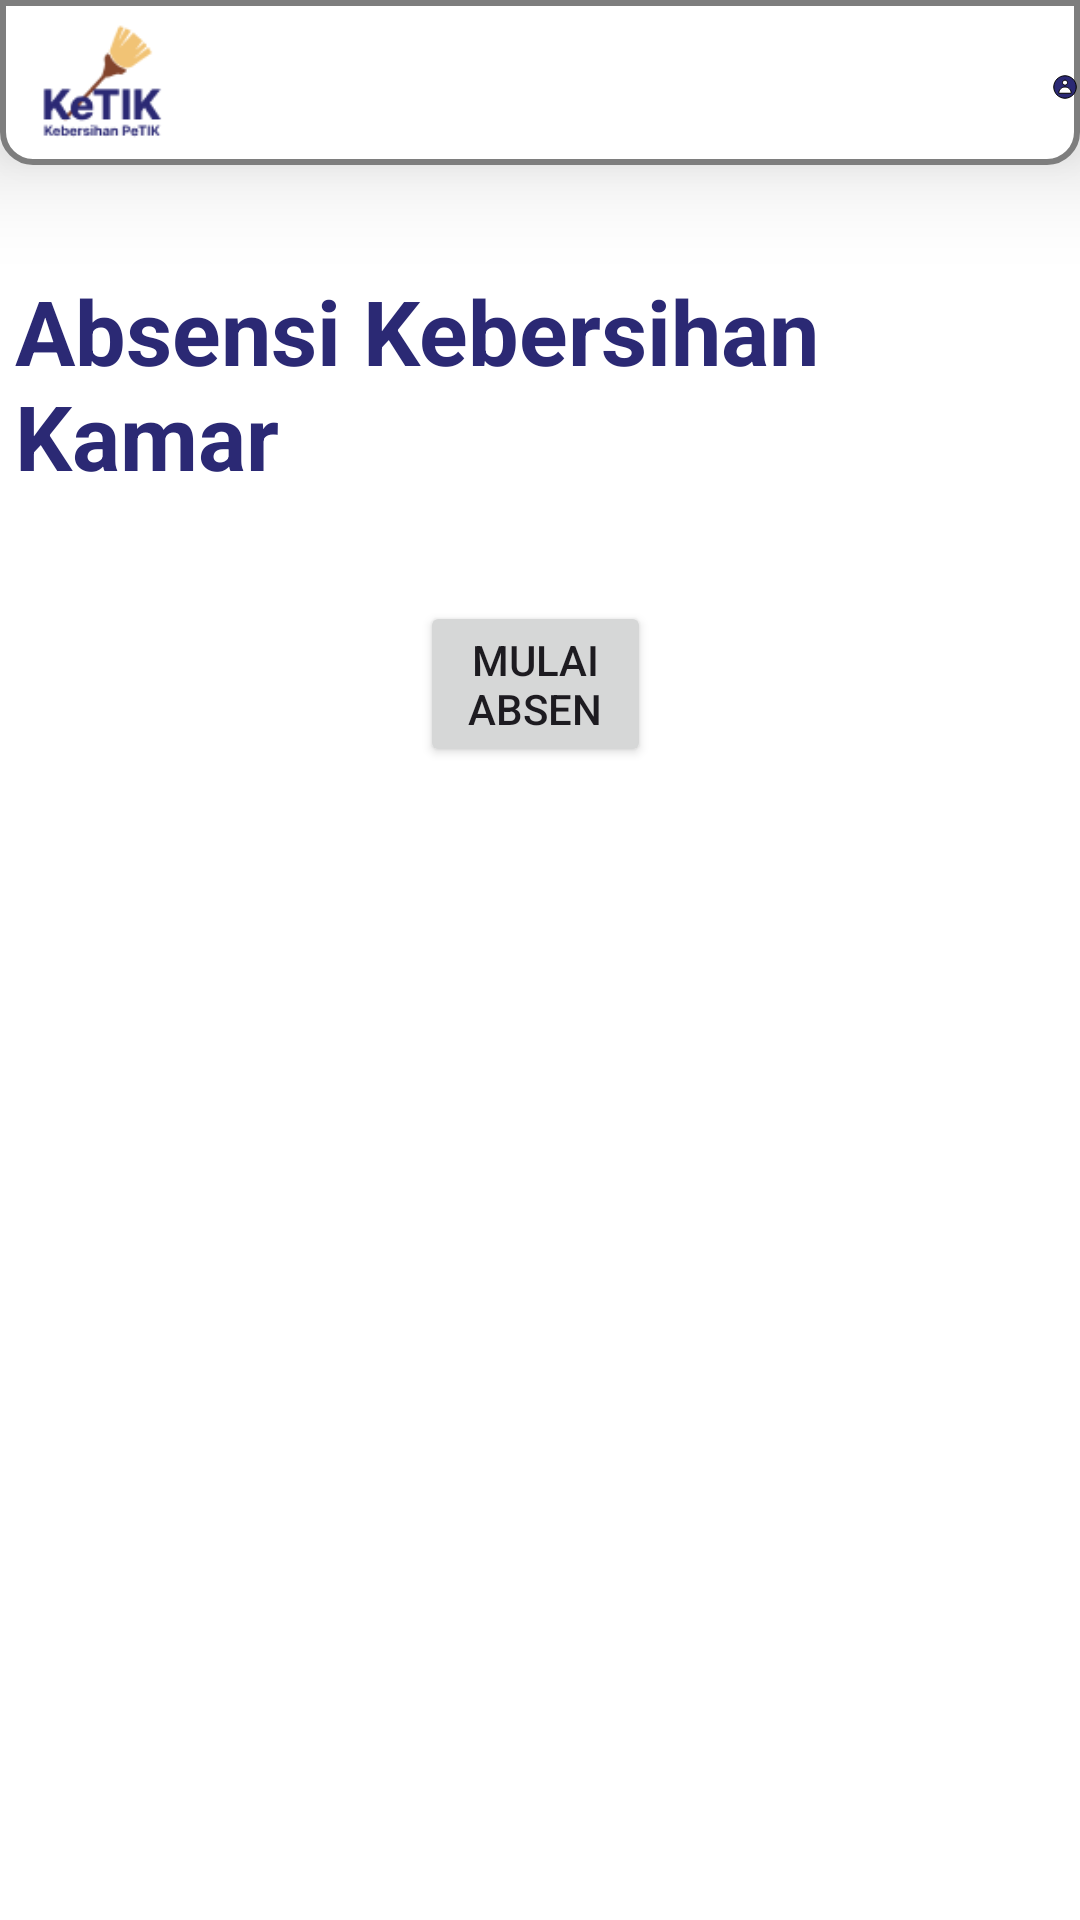

Android layout source for this screen:
<!-- AndroidManifest.xml: application theme Theme.KeTIK -->
<!-- res/layout/activity_menu_kamar.xml -->
<?xml version="1.0" encoding="utf-8"?>
<RelativeLayout xmlns:android="http://schemas.android.com/apk/res/android"
    xmlns:app="http://schemas.android.com/apk/res-auto"
    xmlns:tools="http://schemas.android.com/tools"
    android:layout_width="match_parent"
    android:layout_height="match_parent"
    tools:context=".MenuKamar"
    android:background="@color/white">

    <LinearLayout
        android:id="@+id/main2"
        android:layout_width="match_parent"
        android:layout_height="55dp"
        android:clipToPadding="false"
        android:background="@drawable/backgroud_atas"
        android:layout_alignParentTop="true"
        android:elevation="20dp"
        android:orientation="horizontal">

        <ImageView
            android:id="@+id/logo2"
            android:layout_width="wrap_content"
            android:layout_height="wrap_content"
            android:layout_marginTop="8dp"
            android:layout_marginBottom="8dp"
            android:src="@drawable/logo"/>

        
        
        
        

        <ImageView
            android:layout_width="wrap_content"
            android:layout_height="wrap_content"
            android:src="@drawable/profile"
            android:layout_marginTop="5dp"
            android:layout_marginLeft="280dp"/>

    </LinearLayout>

    <include layout="@layout/content_main"
        android:id="@+id/include"
        android:layout_below="@id/ll"
        android:layout_width="match_parent"
        android:layout_height="wrap_content"
        android:layout_marginTop="10dp"
        />

    <LinearLayout
        android:id="@+id/ll"
        android:layout_width="match_parent"
        android:layout_height="wrap_content"
        android:layout_below="@id/main2">
        <TextView
            android:id="@+id/judul"
            android:layout_width="wrap_content"
            android:layout_height="wrap_content"
            android:layout_below="@id/main2"
            android:textSize="30sp"
            android:textStyle="bold"
            android:textColor="@color/petik"
            android:text="Absensi Kebersihan Kamar"
            android:layout_gravity="center"
            android:layout_weight="1"
            android:layout_marginTop="20dp"
            android:padding="5dp"
            />
    </LinearLayout>


    <Button
        android:id="@+id/btn_kamar"
        android:layout_width="wrap_content"
        android:layout_height="wrap_content"
        android:layout_below="@id/include"
        android:layout_alignParentStart="true"
        android:layout_alignParentEnd="true"
        android:layout_marginStart="140dp"
        android:layout_marginTop="30dp"
        android:gravity="center"
        android:layout_marginEnd="143dp"
        android:text="Mulai Absen" />

</RelativeLayout>
<!-- res/layout/content_main.xml (included above) -->
<?xml version="1.0" encoding="utf-8"?>
<androidx.constraintlayout.widget.ConstraintLayout xmlns:android="http://schemas.android.com/apk/res/android"
    android:layout_width="match_parent"
    android:layout_height="match_parent">

    <androidx.recyclerview.widget.RecyclerView
        android:id="@+id/rec_result_list"
        android:layout_width="match_parent"
        android:layout_height="match_parent"
        android:layout_marginTop="60dp"/>

</androidx.constraintlayout.widget.ConstraintLayout>
<!-- resources referenced by this layout -->
<resources>
  <color name="petik">#2b2974</color>
  <color name="white">#FFFFFFFF</color>
  <!-- drawable backgroud_atas (drawable) -->
  <?xml version="1.0" encoding="utf-8"?>
  <shape xmlns:android="http://schemas.android.com/apk/res/android">
  
      <corners android:topLeftRadius="0dp"
          android:topRightRadius="0dp"
          android:bottomLeftRadius="10dp"
          android:bottomRightRadius="10dp"/>
      <stroke android:color="@color/grey"
          android:width="2dp"/>
      <solid android:color="@color/white"/>
  </shape>
  <!-- drawable logo: png bitmap (drawable, 3314 bytes) -->
  <!-- drawable profile (drawable) -->
  <vector xmlns:android="http://schemas.android.com/apk/res/android"
      android:width="48dp"
      android:height="48dp"
      android:viewportWidth="48"
      android:viewportHeight="48">
    <path
        android:strokeColor="@color/black"
        android:fillColor="#2b2974"
        android:pathData="M24,6C14.1,6 6,14.1 6,24s8.1,18 18,18s18,-8.1 18,-18S33.9,6 24,6zM24,13c2.2,0 4,1.8 4,4c0,2.2 -1.8,4 -4,4c-2.2,0 -4,-1.8 -4,-4C20,14.8 21.8,13 24,13zM14,34c0,-5.5 4.5,-10 10,-10c5.5,0 10,4.5 10,10H14z"/>
  </vector>
  <style name="Theme.KeTIK" parent="Base.Theme.KeTIK" />
  <color name="grey">#7e7e7e</color>
  <color name="black">#FF000000</color>
  <style name="Base.Theme.KeTIK" parent="Theme.Material3.DayNight.NoActionBar">
          
           <item name="colorPrimary">@color/petik</item>
  
      </style>
</resources>
